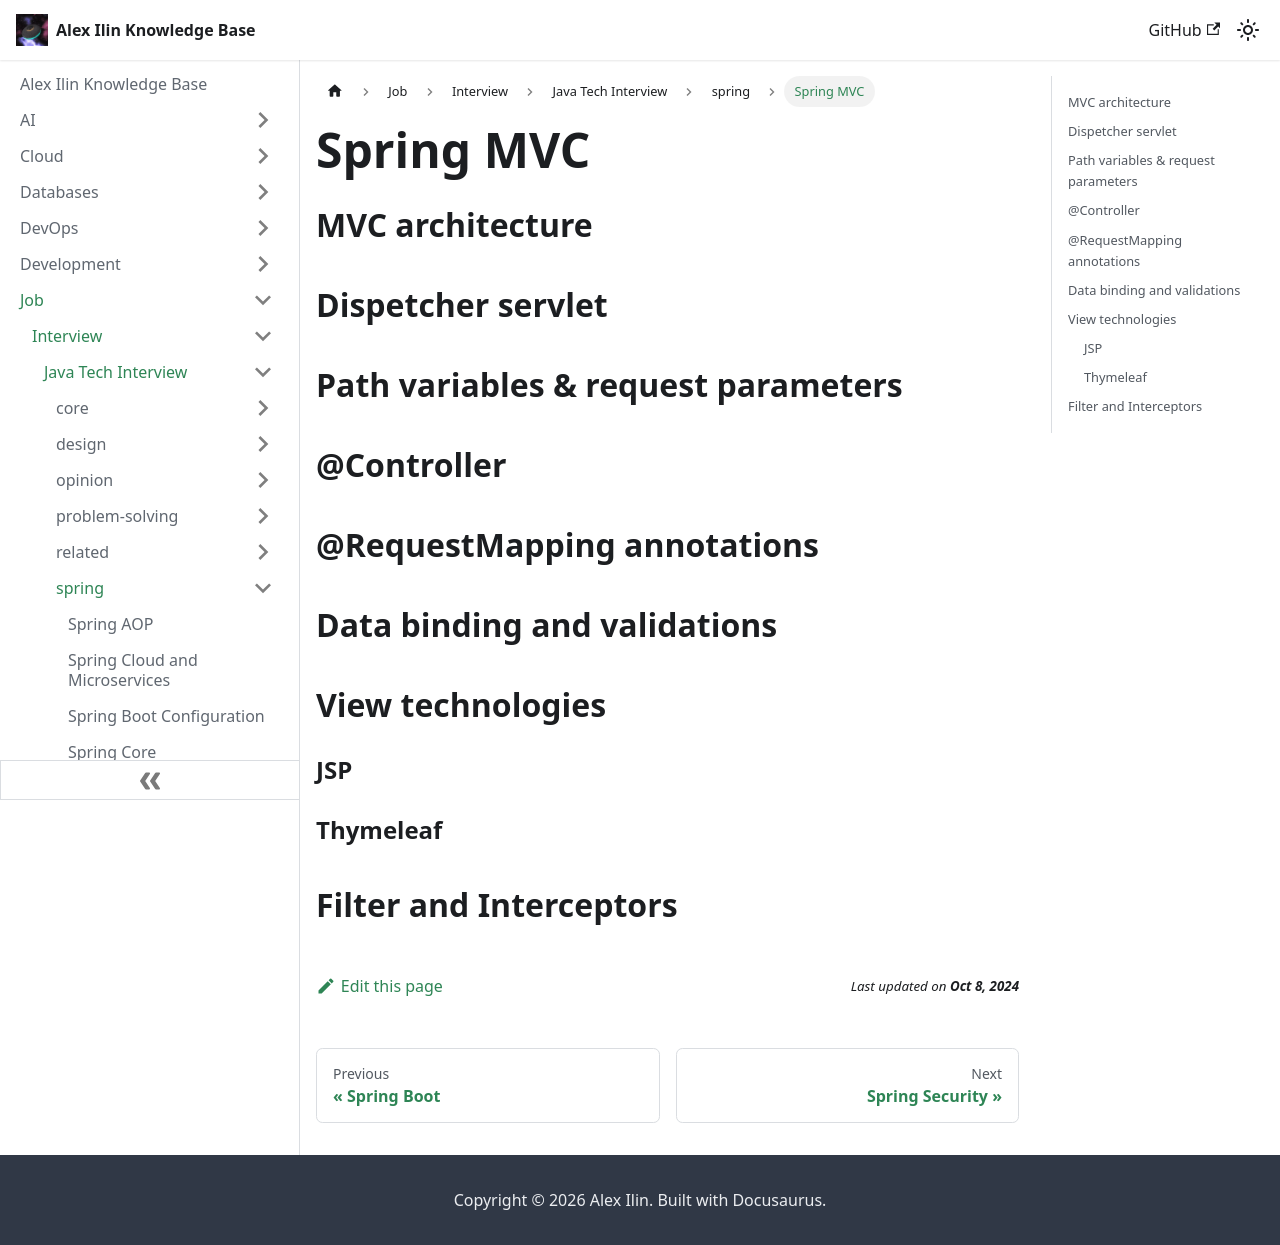

repository: engilyin/kb · page: Job/TechInterview/Java/spring/spring-mvc/index.html · generator: docusaurus

# Spring MVC

## MVC architecture

## Dispetcher servlet

## Path variables & request parameters

## @Controller

## @RequestMapping annotations

## Data binding and validations

## View technologies

### JSP

### Thymeleaf

## Filter and Interceptors
